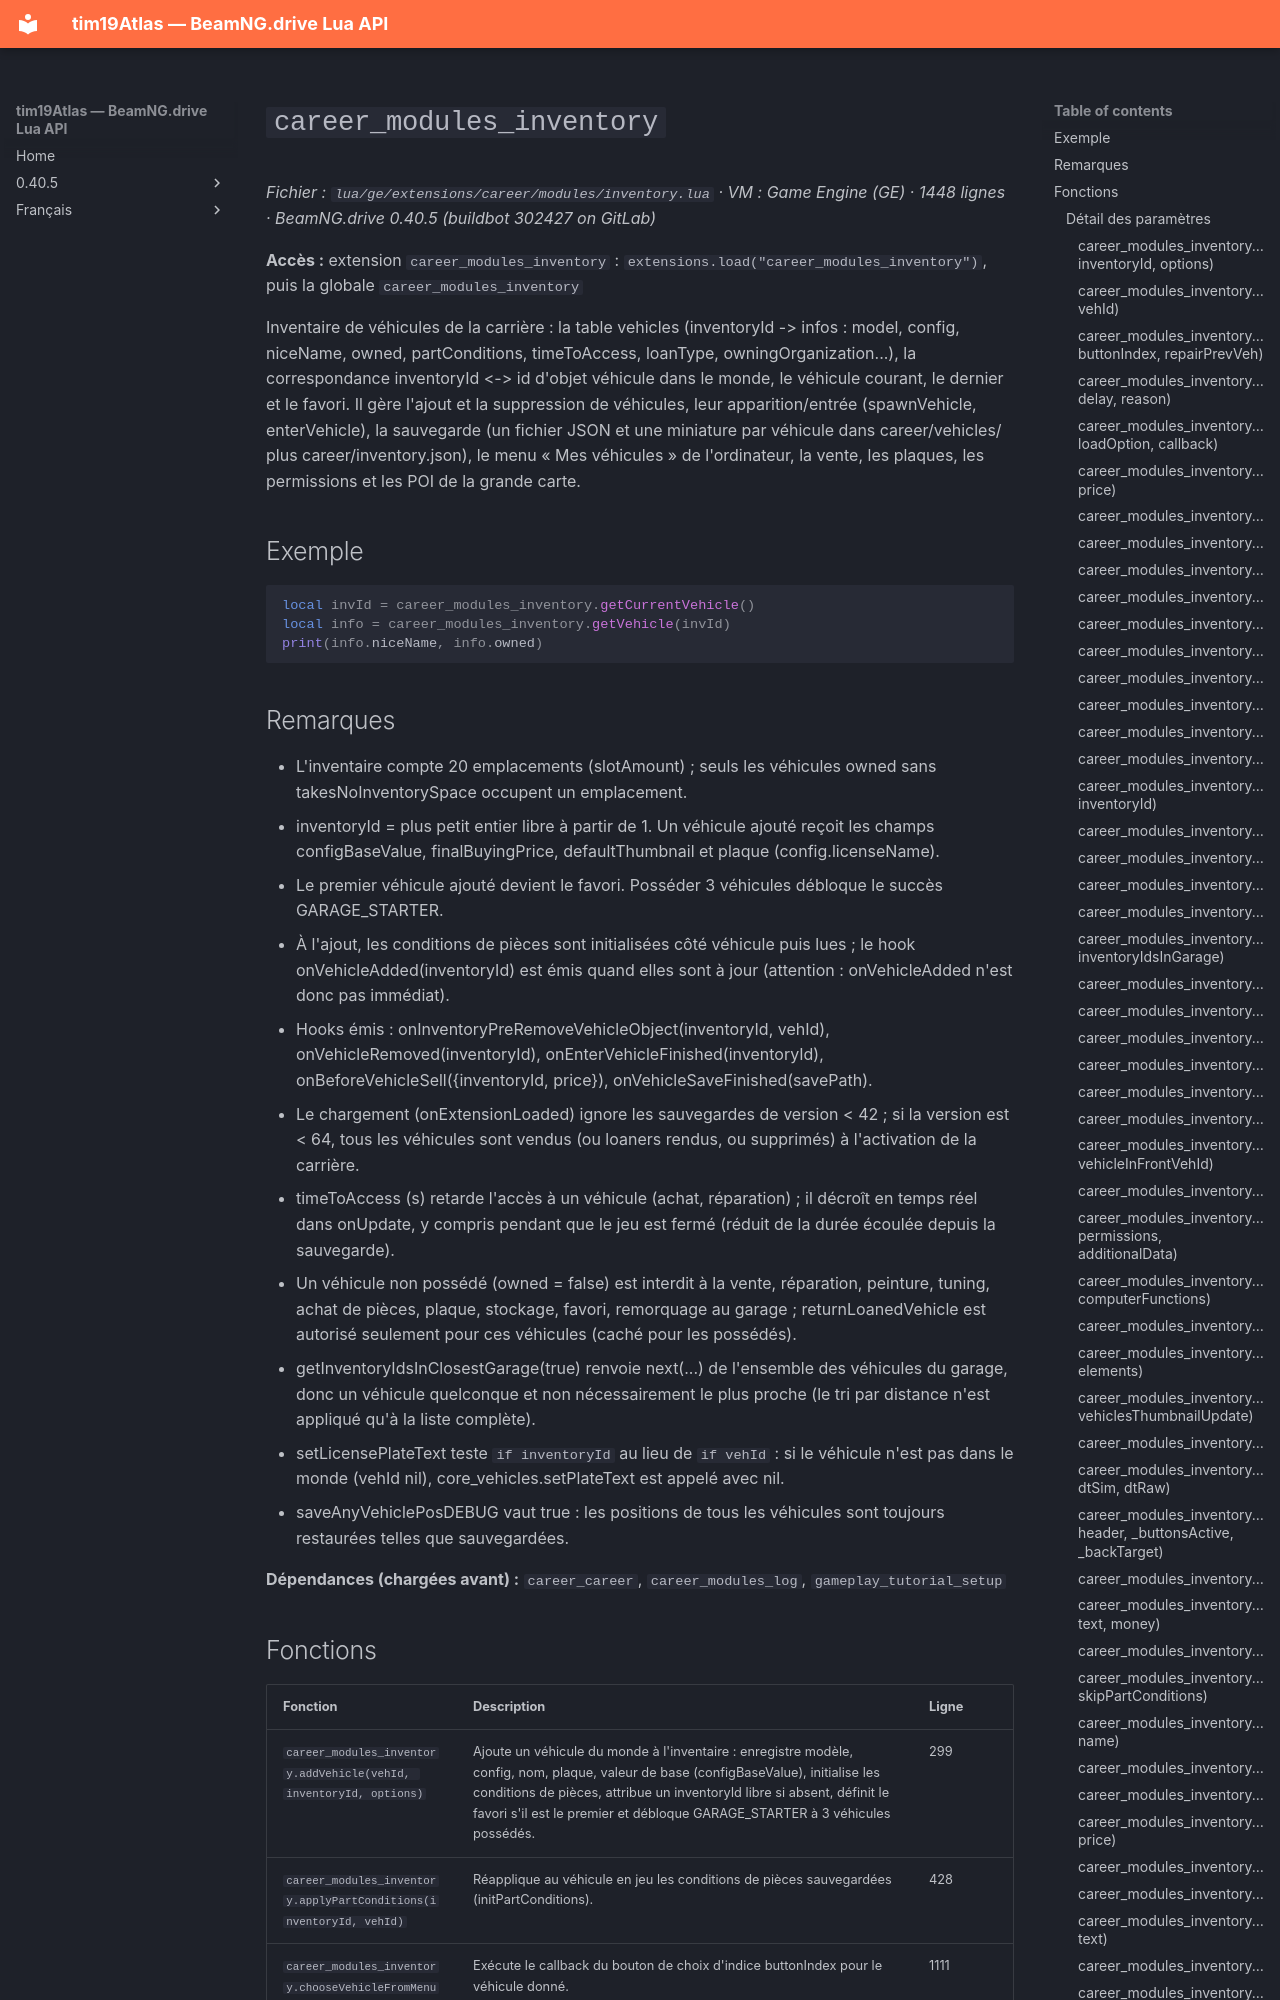

repository: Tim0219800/beamng-lua-atlas · page: fr/0.40.5/ge/extensions/career/modules/inventory.html · generator: mkdocs

# `career_modules_inventory`

*Fichier : `lua/ge/extensions/career/modules/inventory.lua` · VM : Game Engine (GE) · 1448 lignes · BeamNG.drive 0.40.5 (buildbot 302427 on GitLab)*

**Accès :** extension `career_modules_inventory` : `extensions.load("career_modules_inventory")`, puis la globale `career_modules_inventory`

Inventaire de véhicules de la carrière : la table vehicles (inventoryId -> infos : model, config, niceName, owned, partConditions, timeToAccess, loanType, owningOrganization...), la correspondance inventoryId <-> id d'objet véhicule dans le monde, le véhicule courant, le dernier et le favori. Il gère l'ajout et la suppression de véhicules, leur apparition/entrée (spawnVehicle, enterVehicle), la sauvegarde (un fichier JSON et une miniature par véhicule dans career/vehicles/ plus career/inventory.json), le menu « Mes véhicules » de l'ordinateur, la vente, les plaques, les permissions et les POI de la grande carte.

## Exemple

```lua
local invId = career_modules_inventory.getCurrentVehicle()
local info = career_modules_inventory.getVehicle(invId)
print(info.niceName, info.owned)
```

## Remarques

- L'inventaire compte 20 emplacements (slotAmount) ; seuls les véhicules owned sans takesNoInventorySpace occupent un emplacement.
- inventoryId = plus petit entier libre à partir de 1. Un véhicule ajouté reçoit les champs configBaseValue, finalBuyingPrice, defaultThumbnail et plaque (config.licenseName).
- Le premier véhicule ajouté devient le favori. Posséder 3 véhicules débloque le succès GARAGE_STARTER.
- À l'ajout, les conditions de pièces sont initialisées côté véhicule puis lues ; le hook onVehicleAdded(inventoryId) est émis quand elles sont à jour (attention : onVehicleAdded n'est donc pas immédiat).
- Hooks émis : onInventoryPreRemoveVehicleObject(inventoryId, vehId), onVehicleRemoved(inventoryId), onEnterVehicleFinished(inventoryId), onBeforeVehicleSell({inventoryId, price}), onVehicleSaveFinished(savePath).
- Le chargement (onExtensionLoaded) ignore les sauvegardes de version < 42 ; si la version est < 64, tous les véhicules sont vendus (ou loaners rendus, ou supprimés) à l'activation de la carrière.
- timeToAccess (s) retarde l'accès à un véhicule (achat, réparation) ; il décroît en temps réel dans onUpdate, y compris pendant que le jeu est fermé (réduit de la durée écoulée depuis la sauvegarde).
- Un véhicule non possédé (owned = false) est interdit à la vente, réparation, peinture, tuning, achat de pièces, plaque, stockage, favori, remorquage au garage ; returnLoanedVehicle est autorisé seulement pour ces véhicules (caché pour les possédés).
- getInventoryIdsInClosestGarage(true) renvoie next(...) de l'ensemble des véhicules du garage, donc un véhicule quelconque et non nécessairement le plus proche (le tri par distance n'est appliqué qu'à la liste complète).
- setLicensePlateText teste `if inventoryId` au lieu de `if vehId` : si le véhicule n'est pas dans le monde (vehId nil), core_vehicles.setPlateText est appelé avec nil.
- saveAnyVehiclePosDEBUG vaut true : les positions de tous les véhicules sont toujours restaurées telles que sauvegardées.

**Dépendances (chargées avant) :** `career_career`, `career_modules_log`, `gameplay_tutorial_setup`
